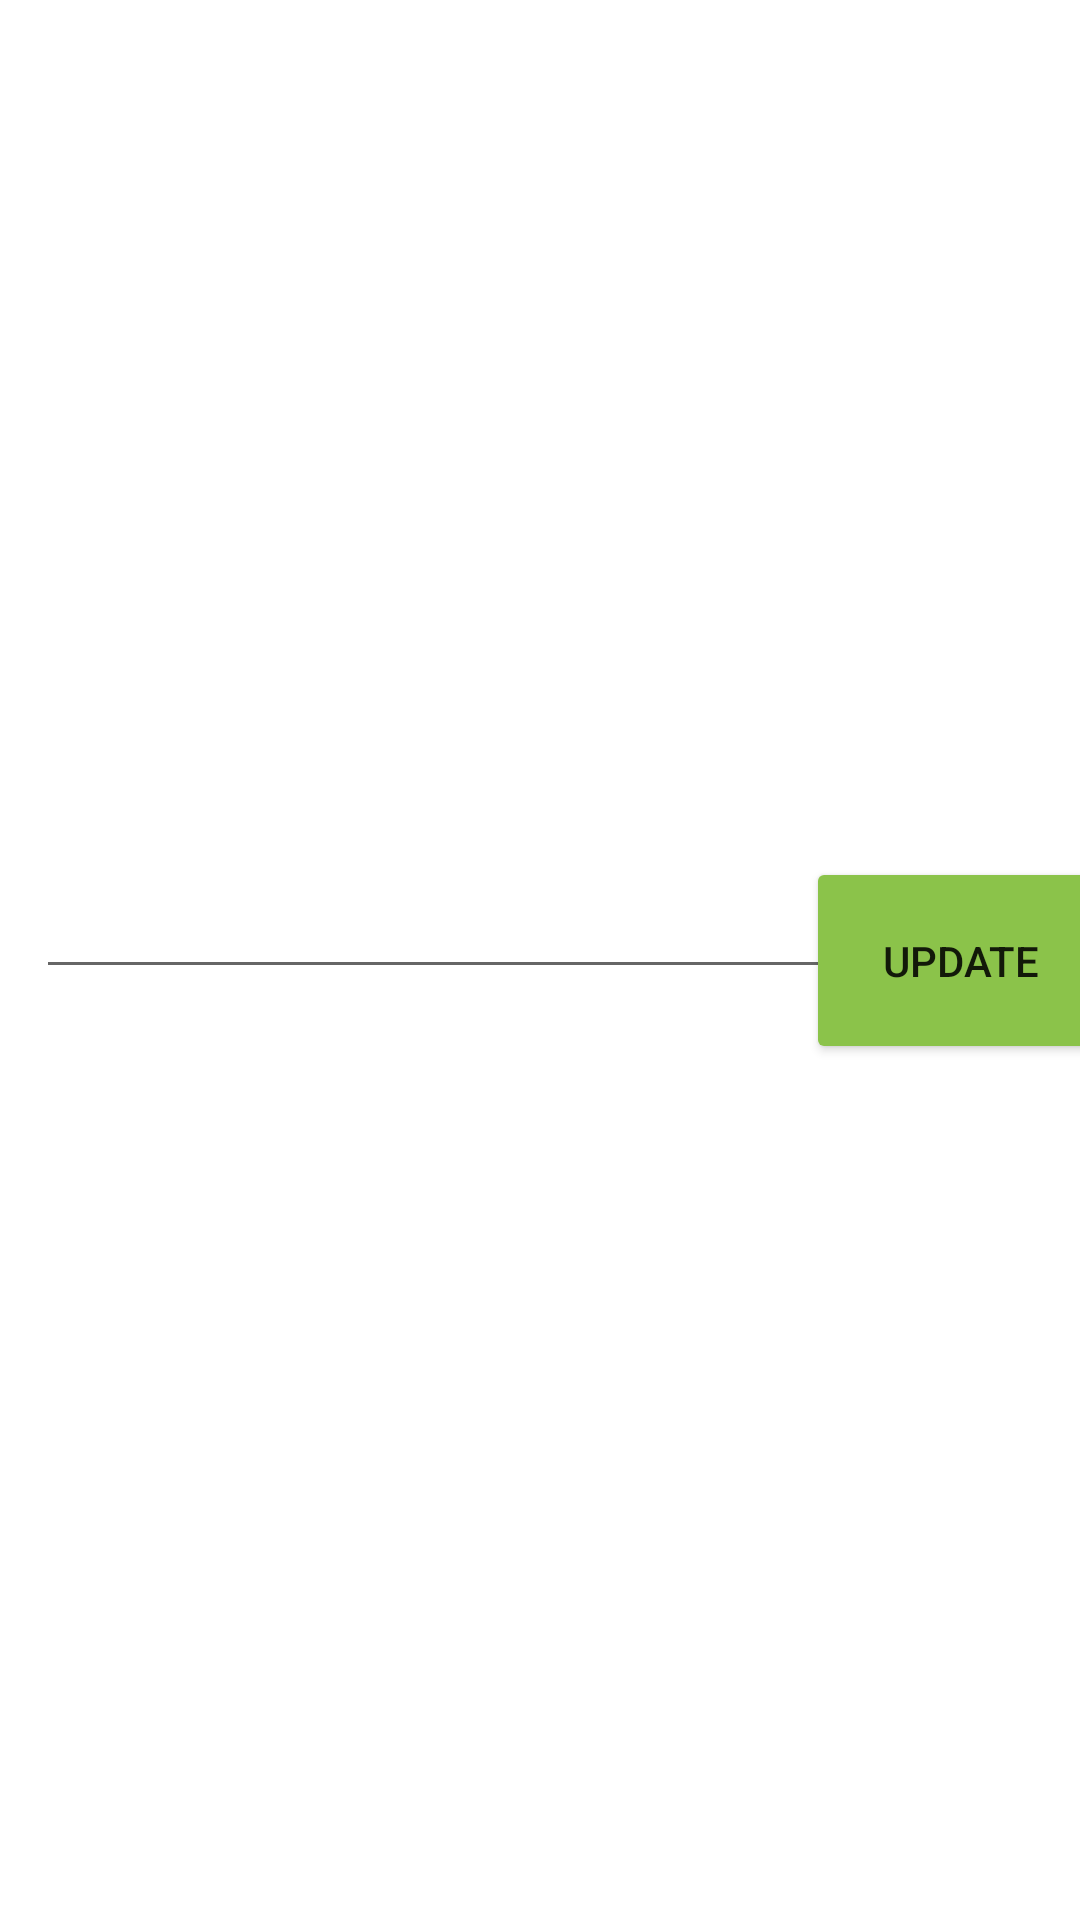

This screen was rendered from an Android layout file. Write that file and the resources it references.
<!-- AndroidManifest.xml: application theme Theme.HW_DataStorage -->
<!-- res/layout/shared_preference_layout.xml -->
<?xml version="1.0" encoding="utf-8"?>
<androidx.constraintlayout.widget.ConstraintLayout
    xmlns:android="http://schemas.android.com/apk/res/android"
    xmlns:app="http://schemas.android.com/apk/res-auto"
    xmlns:tools="http://schemas.android.com/tools"
    android:layout_width="match_parent"
    android:layout_height="75dp">

    <EditText
        android:id="@+id/shared_preference_text"
        android:layout_width="268dp"
        android:layout_height="59dp"
        android:layout_marginStart="12dp"
        android:layout_marginLeft="12dp"
        app:layout_constraintBottom_toBottomOf="parent"
        app:layout_constraintStart_toStartOf="parent"
        app:layout_constraintTop_toTopOf="parent"
        app:layout_constraintVertical_bias="0.466"
        tools:ignore="MissingConstraints" />

    <Button
        android:id="@+id/shared_preference_update_button"
        android:layout_width="103dp"
        android:layout_height="69dp"
        android:text="UPDATE"
        android:backgroundTint="@color/green"
        app:layout_constraintBottom_toBottomOf="parent"
        app:layout_constraintEnd_toEndOf="parent"
        app:layout_constraintStart_toEndOf="@+id/shared_preference_text"
        app:layout_constraintTop_toTopOf="parent" />

</androidx.constraintlayout.widget.ConstraintLayout>
<!-- resources referenced by this layout -->
<resources>
  <color name="green">#8BC34A</color>
  <style name="Theme.HW_DataStorage" parent="Theme.MaterialComponents.DayNight.DarkActionBar">
          
          <item name="colorPrimary">@color/purple_500</item>
          <item name="colorPrimaryVariant">@color/purple_700</item>
          <item name="colorOnPrimary">@color/white</item>
          
          <item name="colorSecondary">@color/teal_200</item>
          <item name="colorSecondaryVariant">@color/teal_700</item>
          <item name="colorOnSecondary">@color/black</item>
          
          <item name="android:statusBarColor" tools:targetApi="l">?attr/colorPrimaryVariant</item>
          
      </style>
  <color name="purple_500">#FF6200EE</color>
  <color name="purple_700">#FF3700B3</color>
  <color name="white">#FFFFFFFF</color>
  <color name="teal_200">#FF03DAC5</color>
  <color name="teal_700">#FF018786</color>
  <color name="black">#FF000000</color>
</resources>
